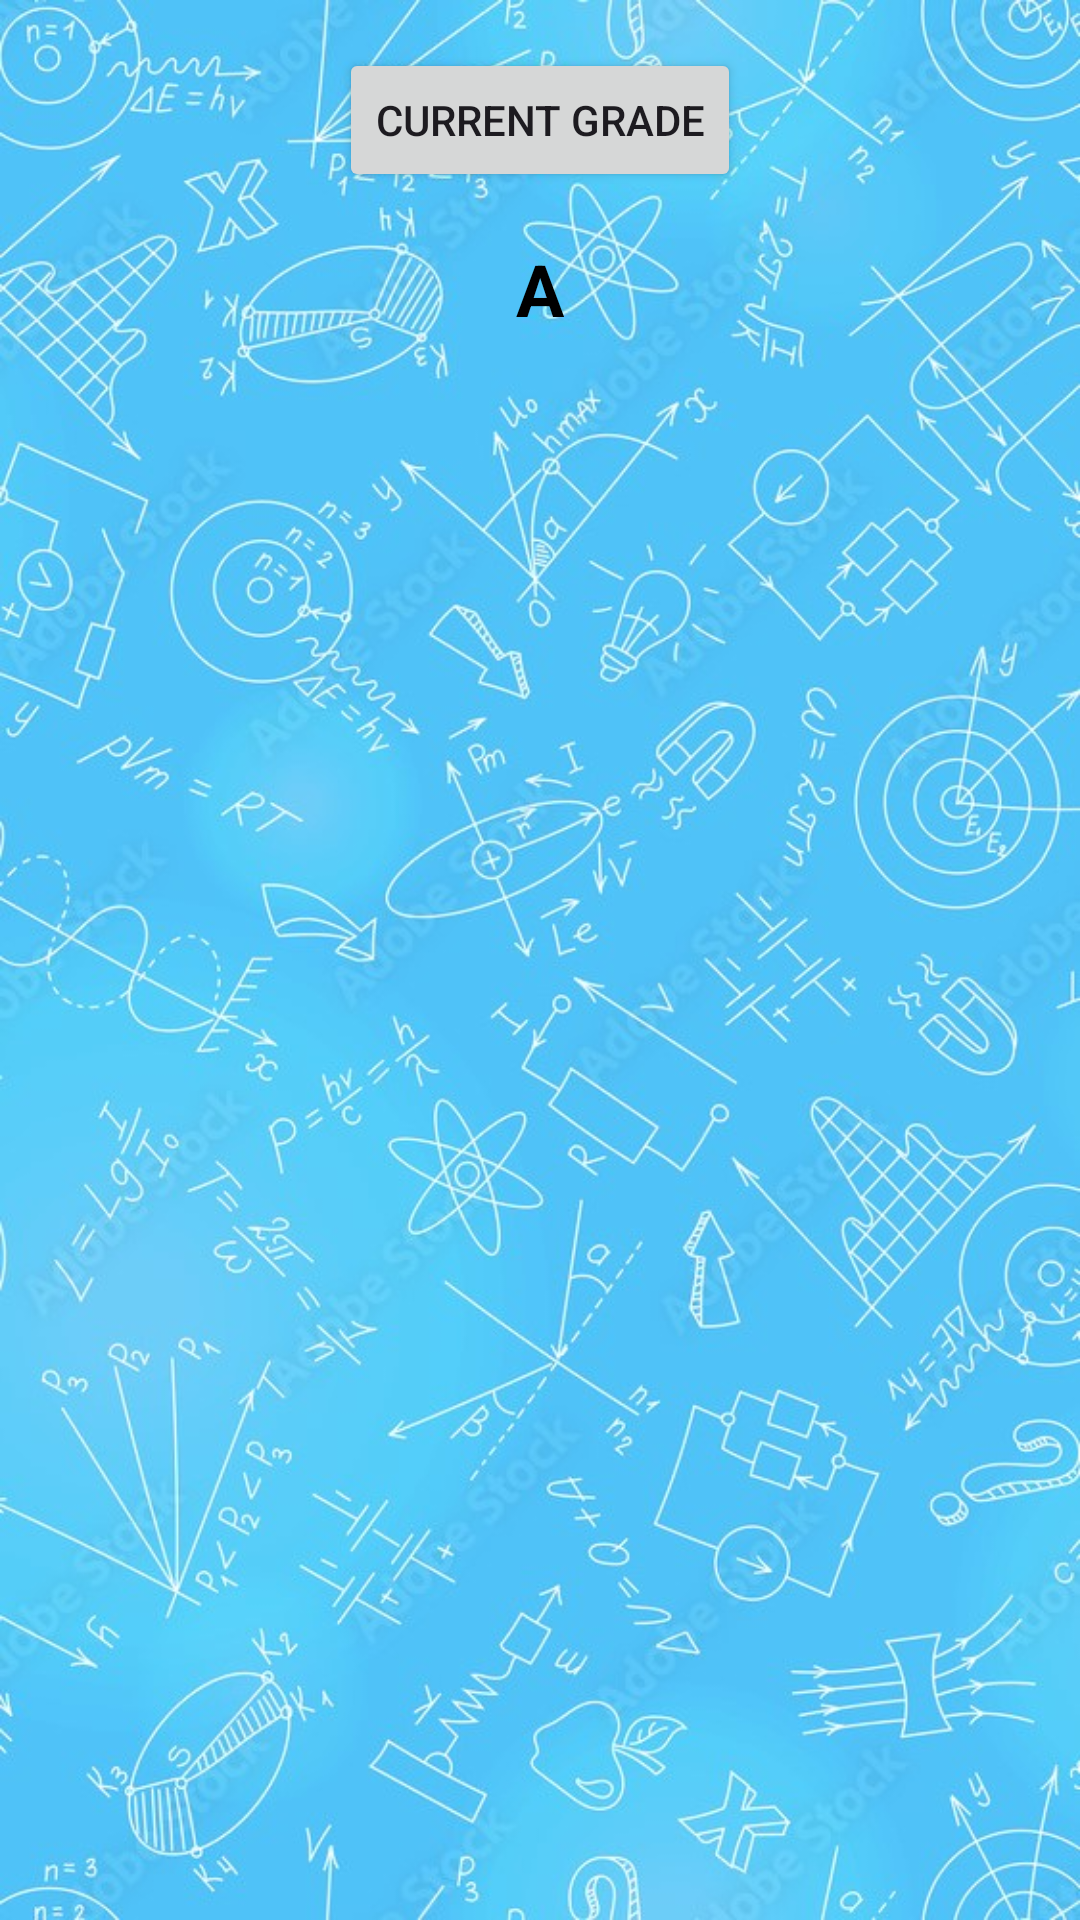

This screen was rendered from an Android layout file. Write that file and the resources it references.
<!-- AndroidManifest.xml: application theme Theme.ShareOnGitHub -->
<!-- res/layout/dialog_grade.xml -->
<?xml version="1.0" encoding="utf-8"?>
<androidx.constraintlayout.widget.ConstraintLayout xmlns:android="http://schemas.android.com/apk/res/android"
    xmlns:app="http://schemas.android.com/apk/res-auto"
    android:layout_width="match_parent"
    android:layout_height="match_parent"
    android:background="@drawable/gradexbg">

    
    <Button
        android:id="@+id/calculateGradeButton"
        android:layout_width="wrap_content"
        android:layout_height="wrap_content"
        android:text="Current Grade"
        app:layout_constraintTop_toTopOf="parent"
        app:layout_constraintStart_toStartOf="parent"
        app:layout_constraintEnd_toEndOf="parent"
        android:layout_marginTop="16dp"/>

    
    <TextView
        android:id="@+id/letterGradeTextView"
        android:layout_width="wrap_content"
        android:layout_height="wrap_content"
        android:textSize="24sp"
        android:textStyle="bold"
        android:gravity="center"
        android:textColor="@android:color/black"
        android:text="A"
        app:layout_constraintTop_toBottomOf="@id/calculateGradeButton"
        app:layout_constraintStart_toStartOf="parent"
        app:layout_constraintEnd_toEndOf="parent"
        android:layout_marginTop="16dp"/>

</androidx.constraintlayout.widget.ConstraintLayout>
<!-- resources referenced by this layout -->
<resources>
  <!-- drawable gradexbg: jpg bitmap (drawable, 156162 bytes) -->
  <style name="Theme.ShareOnGitHub" parent="Base.Theme.ShareOnGitHub" />
  <style name="Base.Theme.ShareOnGitHub" parent="Theme.Material3.DayNight.NoActionBar">
          
          
      </style>
</resources>
